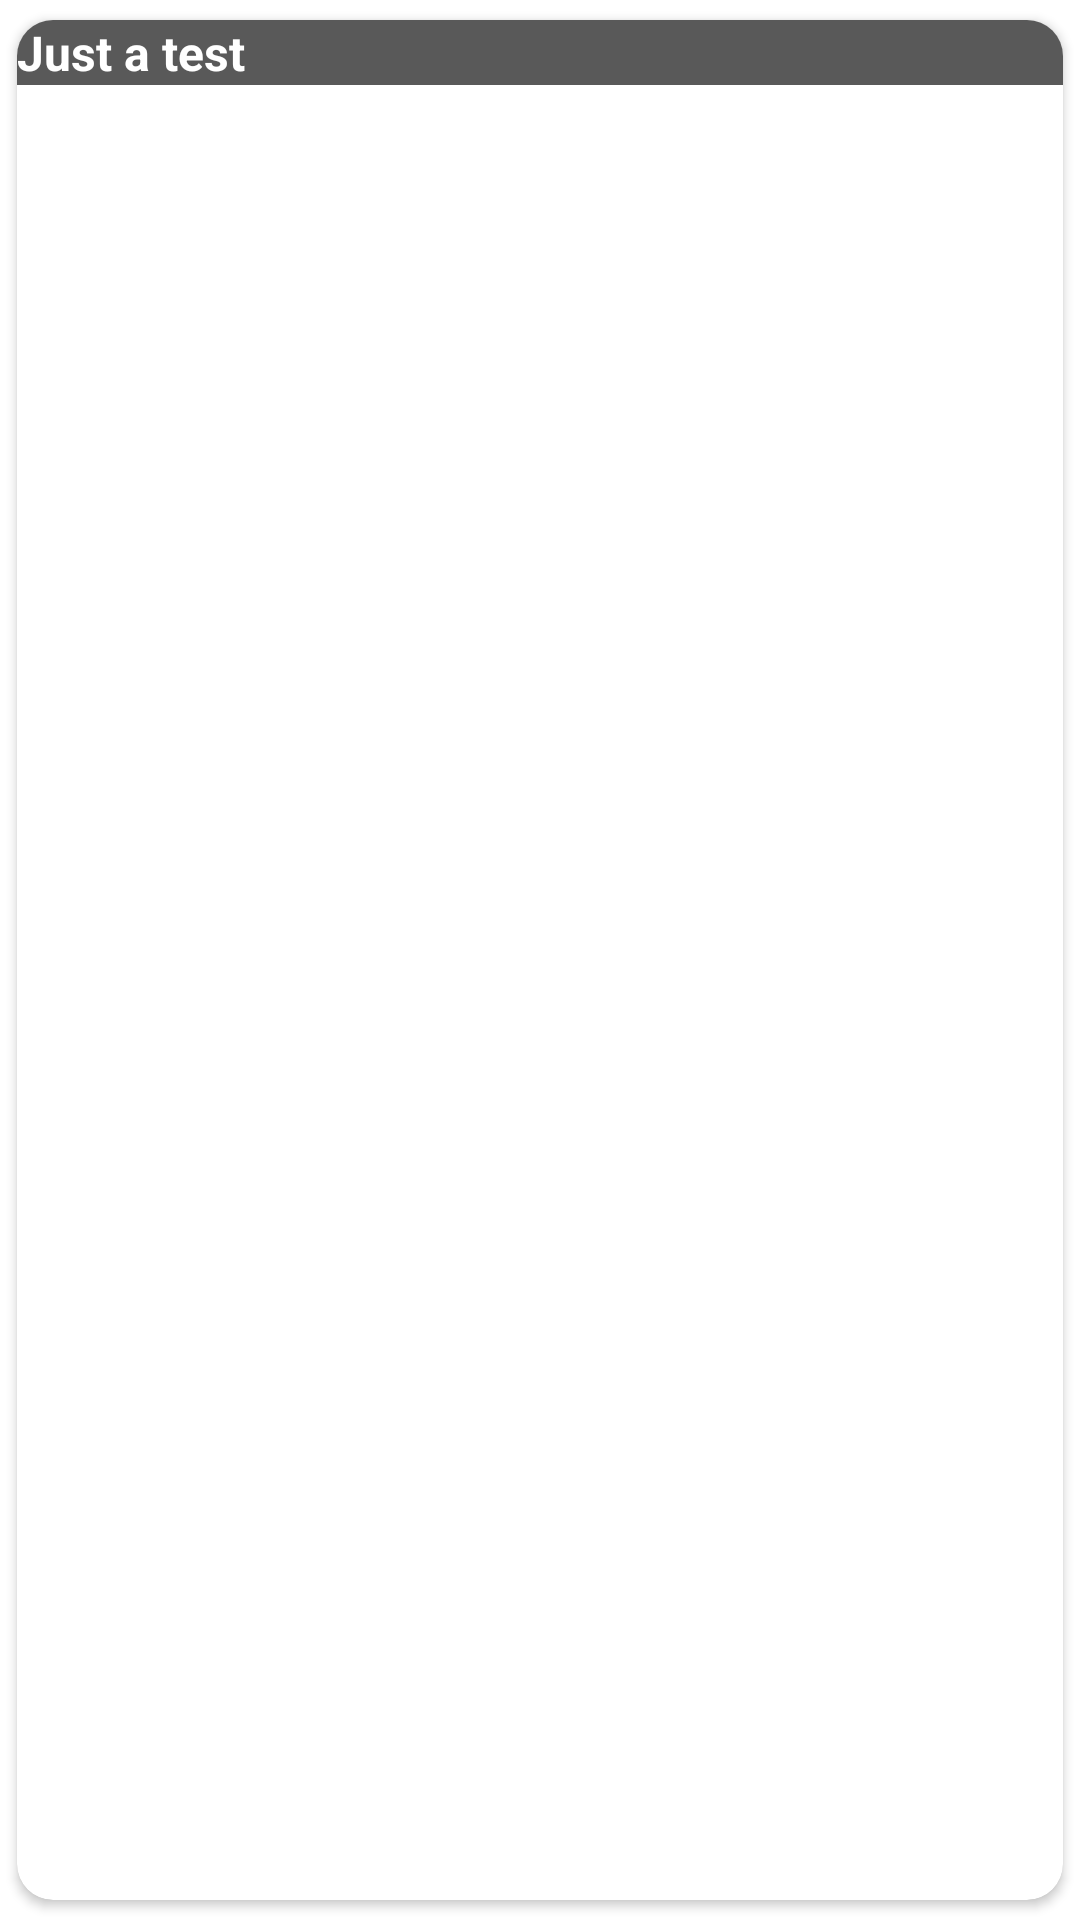

This screen was rendered from an Android layout file. Write that file and the resources it references.
<!-- AndroidManifest.xml: application theme Theme.ASG02 -->
<!-- res/layout/activity_item_rv1.xml -->
<?xml version="1.0" encoding="utf-8"?>
<androidx.cardview.widget.CardView xmlns:android="http://schemas.android.com/apk/res/android"
    xmlns:app="http://schemas.android.com/apk/res-auto"
    xmlns:tools="http://schemas.android.com/tools"
    android:layout_width="150dp"
    android:layout_height="150dp"
    android:layout_margin="2dp"
    app:cardCornerRadius="12dp"
    app:cardUseCompatPadding="true">

    <RelativeLayout
        android:layout_width="match_parent"
        android:layout_height="wrap_content"
        >
        <TextView
            android:id="@+id/tvTitle"
            android:layout_width="wrap_content"
            android:layout_height="wrap_content"
            android:layout_alignParentStart="true"
            android:layout_alignParentEnd="true"
            android:text="Just a test"
            android:background="#595959"
            android:textColor="@color/white"
            android:textSize="16sp"
            android:textStyle="bold"
            />
        
    </RelativeLayout>

</androidx.cardview.widget.CardView>
<!-- resources referenced by this layout -->
<resources>
  <style name="Theme.ASG02" parent="Theme.MaterialComponents.DayNight.DarkActionBar">
          
          <item name="colorPrimary">@color/purple_500</item>
          <item name="colorPrimaryVariant">@color/purple_700</item>
          <item name="colorOnPrimary">@color/white</item>
          
          <item name="colorSecondary">@color/teal_200</item>
          <item name="colorSecondaryVariant">@color/teal_700</item>
          <item name="colorOnSecondary">@color/black</item>
          
          <item name="android:statusBarColor">?attr/colorPrimaryVariant</item>
          
      </style>
  <!-- not gathered from this repository: default colours our renderer supplied (Android Studio template values) -->
  <color name="purple_500">#FF6200EE</color>
  <color name="purple_700">#FF3700B3</color>
  <color name="teal_200">#FF03DAC5</color>
  <color name="teal_700">#FF018786</color>
  <color name="black">#FF000000</color>
  <color name="white">#FFFFFFFF</color>
</resources>
